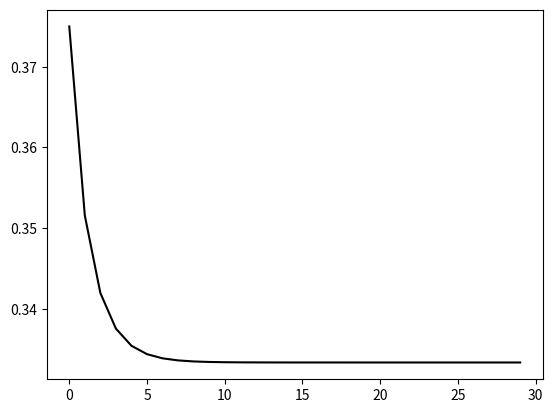

Write the Python code that produced this figure.
'''
Unit test for computing the logistic equation
'''
import numpy as np
import matplotlib.pyplot as plt

N = 30 #number of timesteps
x = 0.5
r = 1.5

T = np.arange(N)
X = np.zeros(N)

for t in T:
    x = r*x*(1-x)
    X[t] = x

plt.plot(T, X, '-k')
plt.show()
